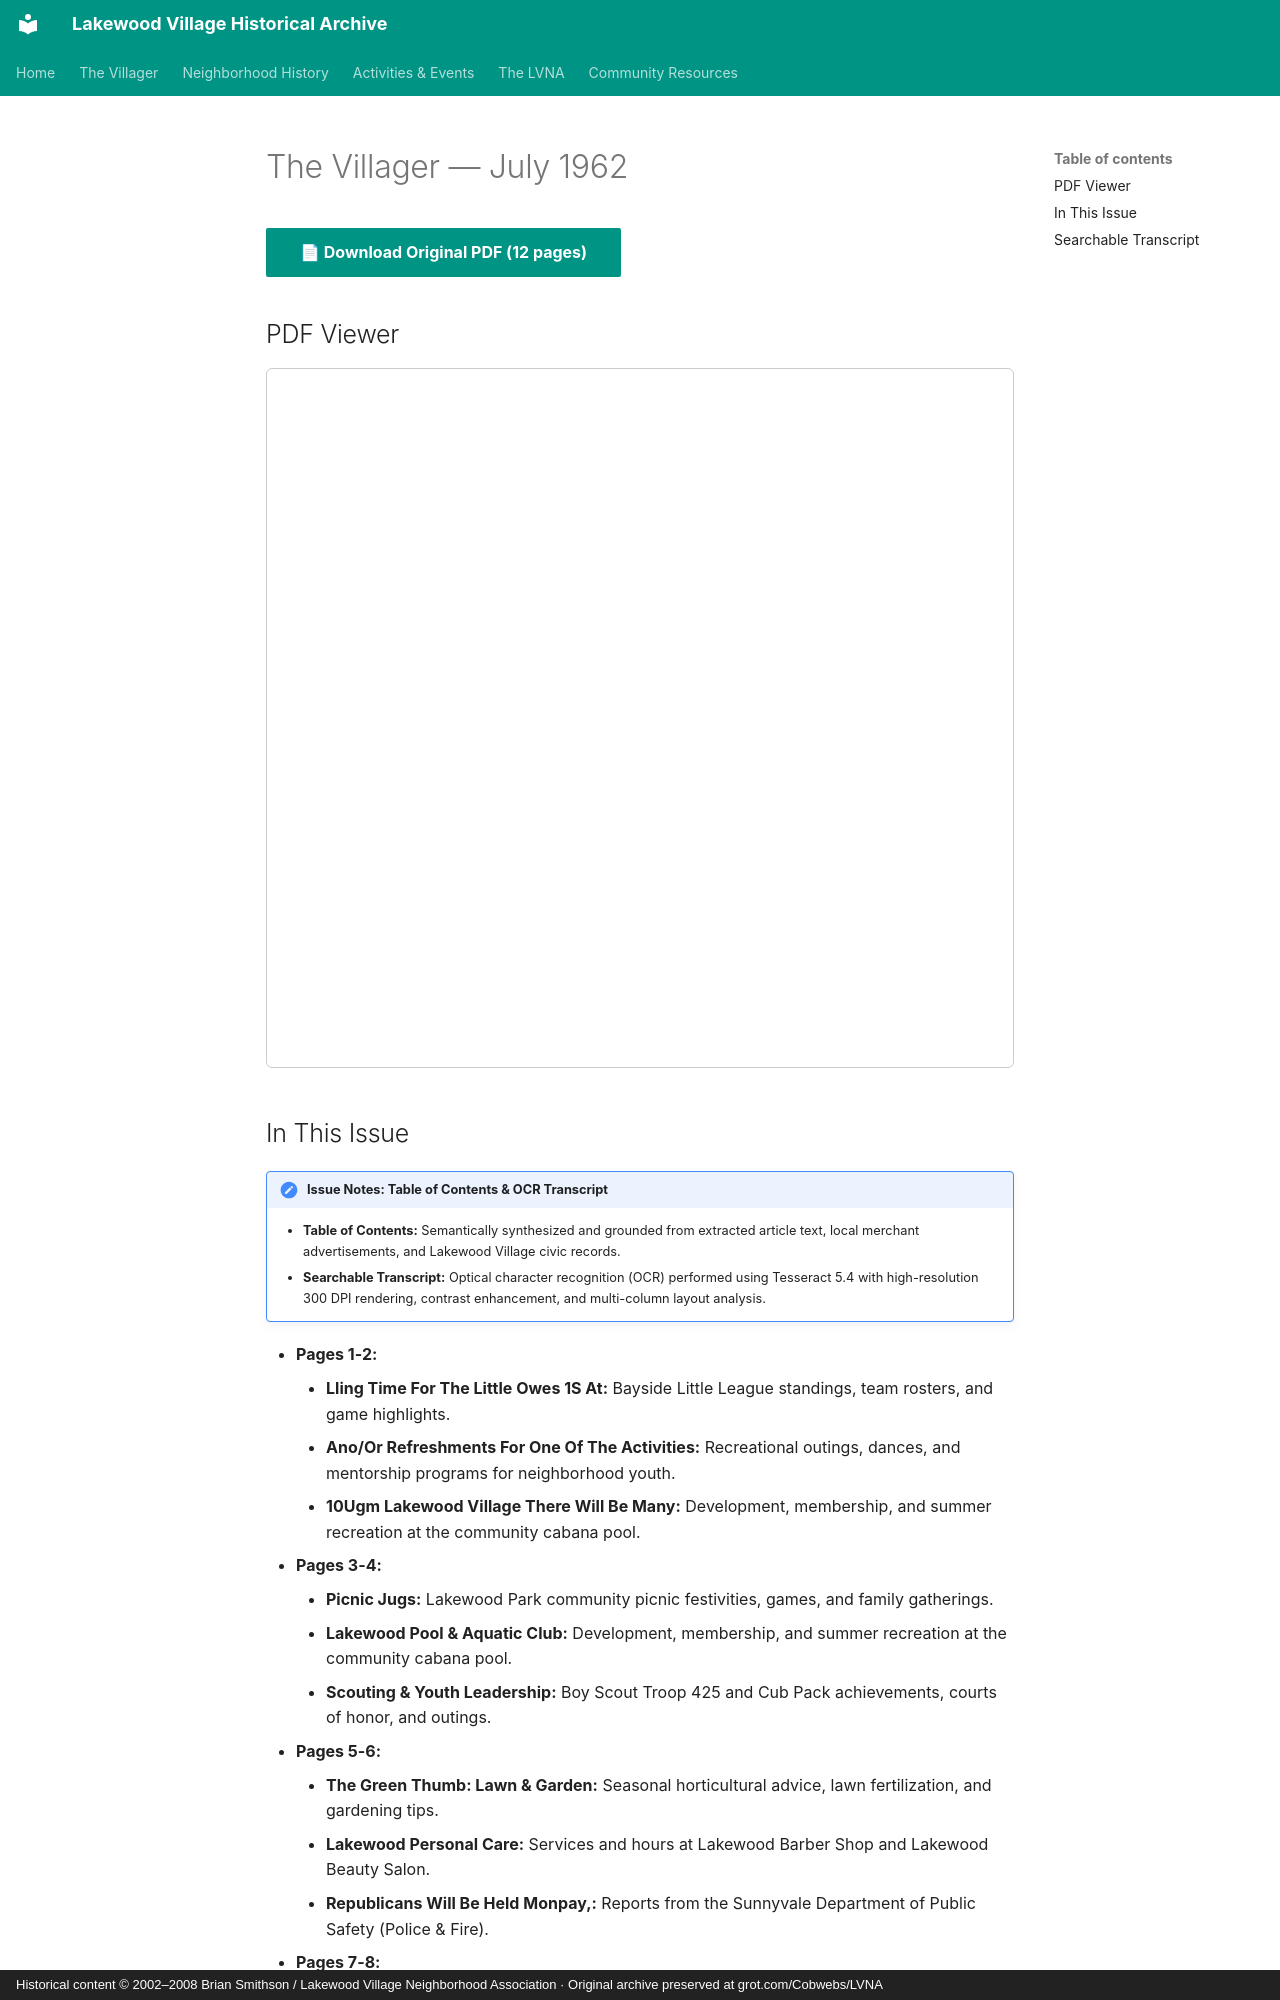

repository: patpat9/lvna_archive · page: Villager/Issues/1962-07/index.html · generator: mkdocs · copyright: Historical content © 2002–2008 Brian Smithson / Lakewood Village Neighborhood Association · Original archive preserved at grot.com/Cobwebs/LVNA

# The Villager — July 1962

[📄 **Download Original PDF** (12 pages)](../Villager_Back_Issues/More_LVRA_Villager/1962-07.pdf){ .md-button .md-button--primary }

## PDF Viewer

<iframe src="../../../Villager/Villager_Back_Issues/More_LVRA_Villager/1962-07.pdf" width="100%" height="700px" style="border: 1px solid #ccc; border-radius: 6px;">
  <p>Your browser does not support inline PDFs. <a href="../../../Villager/Villager_Back_Issues/More_LVRA_Villager/1962-07.pdf">Click here to download.</a></p>
</iframe>

## In This Issue

!!! note "Issue Notes: Table of Contents & OCR Transcript"
    - **Table of Contents:** Semantically synthesized and grounded from extracted article text, local merchant advertisements, and Lakewood Village civic records.
    - **Searchable Transcript:** Optical character recognition (OCR) performed using Tesseract 5.4 with high-resolution 300 DPI rendering, contrast enhancement, and multi-column layout analysis.

- **Pages 1-2:**
    - **Lling Time For The Little Owes 1S At:** Bayside Little League standings, team rosters, and game highlights.
    - **Ano/Or Refreshments For One Of The Activities:** Recreational outings, dances, and mentorship programs for neighborhood youth.
    - **10Ugm Lakewood Village There Will Be Many:** Development, membership, and summer recreation at the community cabana pool.
- **Pages 3-4:**
    - **Picnic Jugs:** Lakewood Park community picnic festivities, games, and family gatherings.
    - **Lakewood Pool & Aquatic Club:** Development, membership, and summer recreation at the community cabana pool.
    - **Scouting & Youth Leadership:** Boy Scout Troop 425 and Cub Pack achievements, courts of honor, and outings.
- **Pages 5-6:**
    - **The Green Thumb: Lawn & Garden:** Seasonal horticultural advice, lawn fertilization, and gardening tips.
    - **Lakewood Personal Care:** Services and hours at Lakewood Barber Shop and Lakewood Beauty Salon.
    - **Republicans Will Be Held Monpay,:** Reports from the Sunnyvale Department of Public Safety (Police & Fire).
- **Pages 7-8:**
    - **Public Safety & Emergency Services:** Reports from the Sunnyvale Department of Public Safety (Police & Fire).
    - **"Us Olfficult Enough To Cross This Street:** Traffic calming, parking regulations, and street maintenance.
    - **Scouting & Youth Leadership:** Boy Scout Troop 425 and Cub Pack achievements, courts of honor, and outings.
- **Pages 9-10:**
    - **Scouting & Youth Leadership:** Boy Scout Troop 425 and Cub Pack achievements, courts of honor, and outings.
    - **The Village Who Save Their Newspapers For:** Santa and his elves visiting Lakewood Village streets aboard a motorized float.
    - **Lakewood Beauty Salon:** Commercial developments, store openings, and merchant news at the neighborhood center.
- **Pages 11-12:**
    - **Board Directory & Roster:** Official listing of officers, tract representatives, and committee coordinators.
    - **Scouting & Youth Leadership:** Boy Scout Troop 425 and Cub Pack achievements, courts of honor, and outings.
    - **Social Committees:** Community personal notes, neighbor visits, and family announcements.
